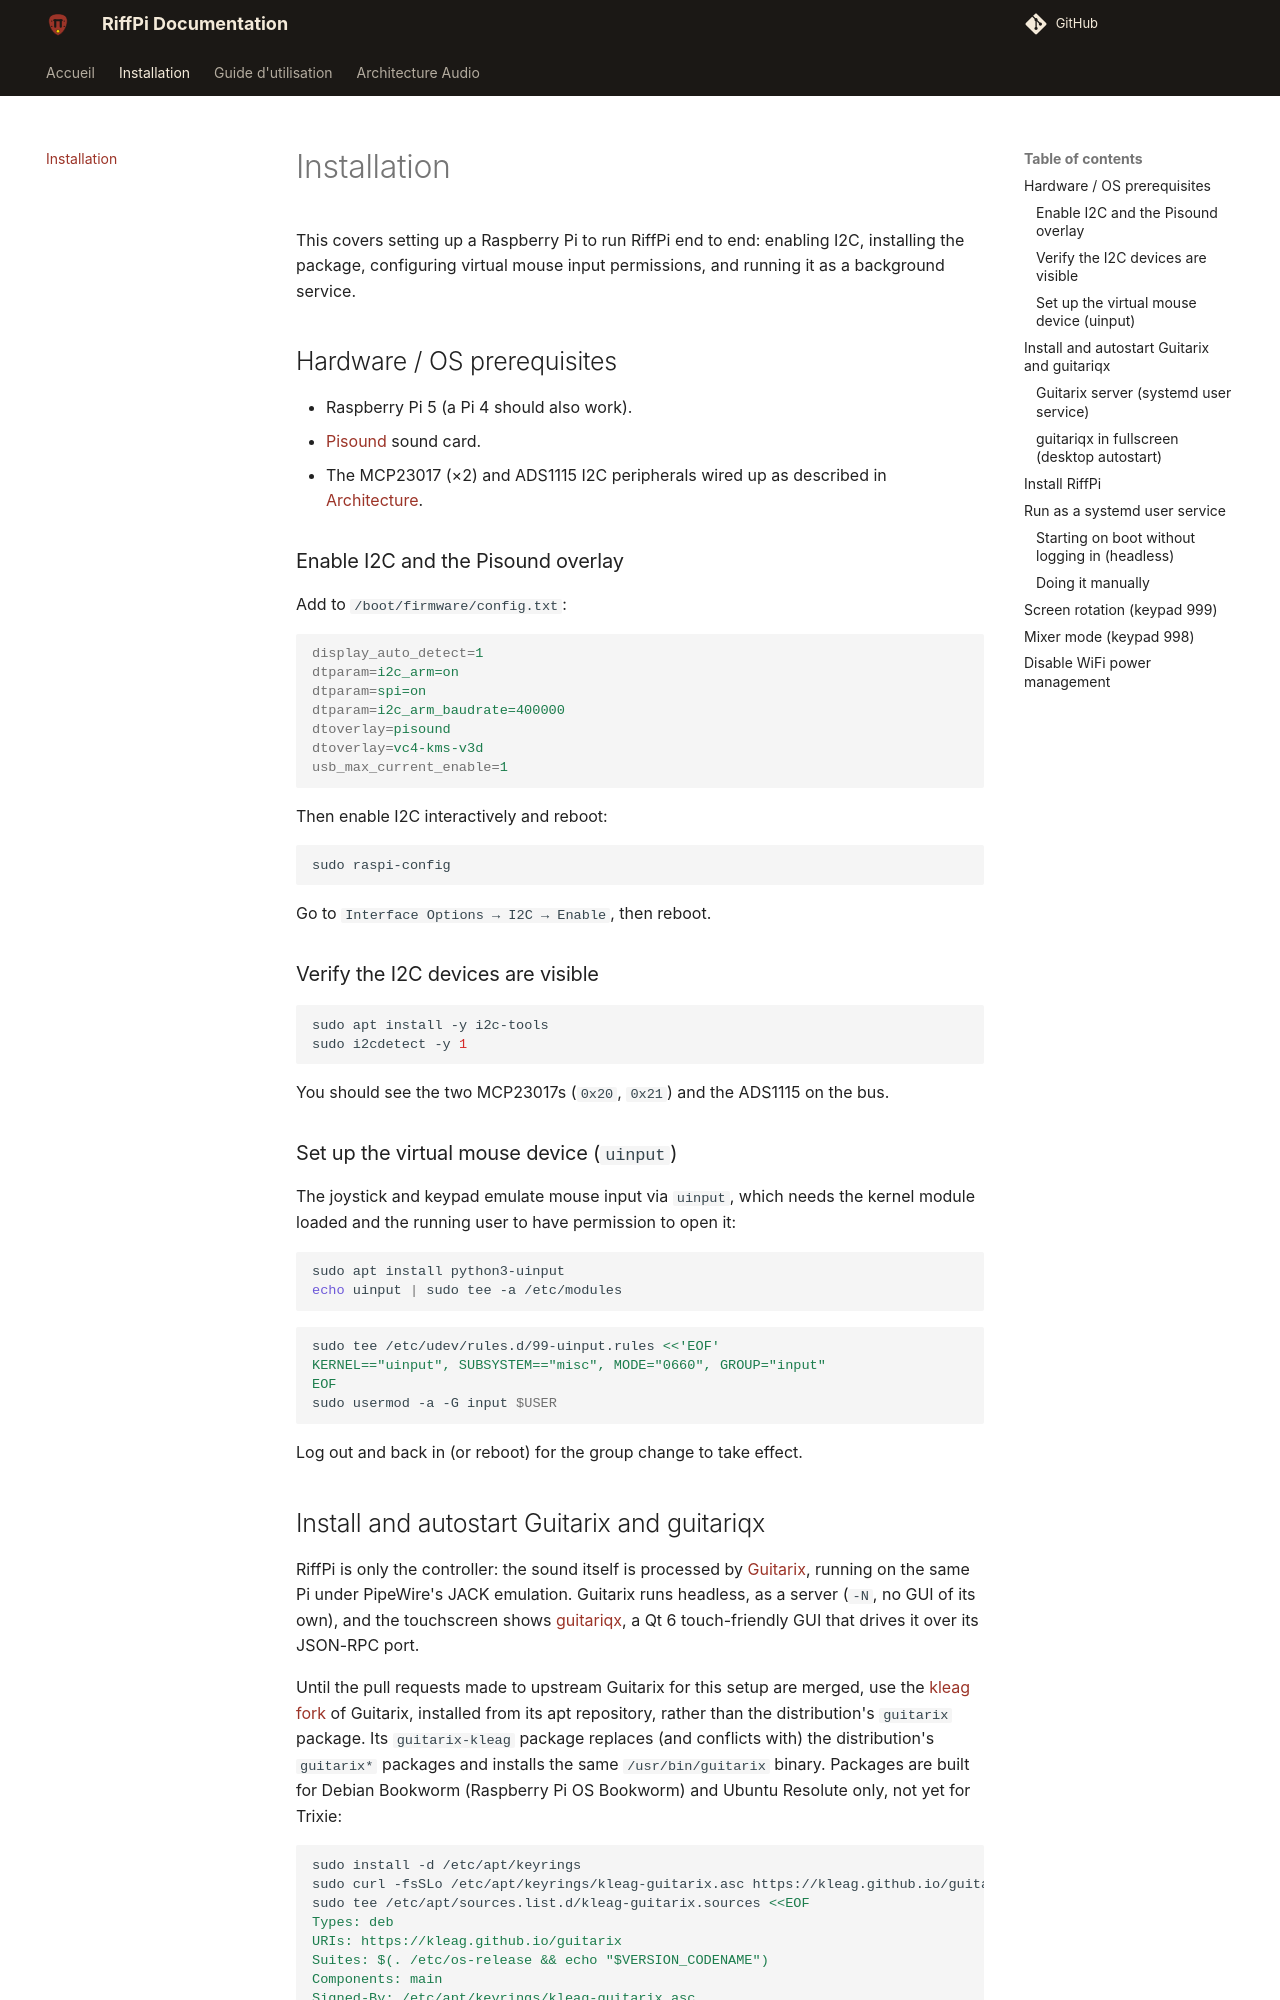

repository: kleag/riffpi · page: installation/index.html · generator: mkdocs

# Installation

This covers setting up a Raspberry Pi to run RiffPi end to end: enabling I2C, installing the
package, configuring virtual mouse input permissions, and running it as a background service.

## Hardware / OS prerequisites

- Raspberry Pi 5 (a Pi 4 should also work).
- [Pisound](https://blokas.io/pisound/) sound card.
- The MCP23017 (×2) and ADS1115 I2C peripherals wired up as described in
  [Architecture](architecture.md).

### Enable I2C and the Pisound overlay

Add to `/boot/firmware/config.txt`:

```ini
display_auto_detect=1
dtparam=i2c_arm=on
dtparam=spi=on
dtparam=i2c_arm_baudrate=400000
dtoverlay=pisound
dtoverlay=vc4-kms-v3d
usb_max_current_enable=1
```

Then enable I2C interactively and reboot:

```bash
sudo raspi-config
```

Go to `Interface Options → I2C → Enable`, then reboot.

### Verify the I2C devices are visible

```bash
sudo apt install -y i2c-tools
sudo i2cdetect -y 1
```

You should see the two MCP23017s (`0x20`, `0x21`) and the ADS1115 on the bus.

### Set up the virtual mouse device (`uinput`)

The joystick and keypad emulate mouse input via `uinput`, which needs the kernel module loaded
and the running user to have permission to open it:

```bash
sudo apt install python3-uinput
echo uinput | sudo tee -a /etc/modules
```

```bash
sudo tee /etc/udev/rules.d/99-uinput.rules <<'EOF'
KERNEL=="uinput", SUBSYSTEM=="misc", MODE="0660", GROUP="input"
EOF
sudo usermod -a -G input $USER
```

Log out and back in (or reboot) for the group change to take effect.
